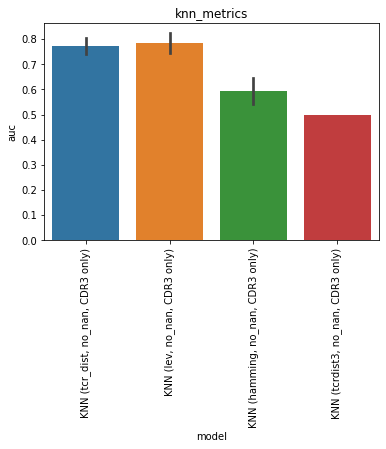

The table this chart was drawn from, first rows:
, model, auc, model_train_nan, imputer, chain, group, seed, epitope, species, train_alpha_only, train_beta_only, train_both, train_non, train_total, test_total, df_size, gene_features, missing_indicator, test_nr, improvement
0, KNN (tcr_dist, no_nan, CDR3 only), 0.7959, False, , both, knn_metrics, 0.0, GILGFVFTL, HomoSapiens, 0.0, 0.0, 18.0, 0.0, 18.0, 108.0, 100.0, , False, 1, 0.02393
1, KNN (tcr_dist, no_nan, CDR3 only), 0.8205, False, , both, knn_metrics, 1.0, GILGFVFTL, HomoSapiens, 0.0, 0.0, 16.0, 0.0, 16.0, 108.0, 100.0, , False, 1, 0.04859
2, KNN (tcr_dist, no_nan, CDR3 only), 0.741, False, , both, knn_metrics, 2.0, GILGFVFTL, HomoSapiens, 0.0, 0.0, 15.0, 0.0, 15.0, 108.0, 100.0, , False, 1, -0.0309
3, KNN (tcr_dist, no_nan, CDR3 only), 0.7333, False, , both, knn_metrics, 3.0, GILGFVFTL, HomoSapiens, 0.0, 0.0, 17.0, 0.0, 17.0, 108.0, 100.0, , False, 1, -0.03866
4, KNN (tcr_dist, no_nan, CDR3 only), 0.769, False, , both, knn_metrics, 4.0, GILGFVFTL, HomoSapiens, 0.0, 0.0, 18.0, 0.0, 18.0, 108.0, 100.0, , False, 1, -0.002966
0, KNN (lev, no_nan, CDR3 only), 0.8383, False, , both, knn_metrics, 0.0, GILGFVFTL, HomoSapiens, 0.0, 0.0, 18.0, 0.0, 18.0, 108.0, 100.0, , False, 2, 0.06634
1, KNN (lev, no_nan, CDR3 only), 0.8031, False, , both, knn_metrics, 1.0, GILGFVFTL, HomoSapiens, 0.0, 0.0, 16.0, 0.0, 16.0, 108.0, 100.0, , False, 2, 0.03117
2, KNN (lev, no_nan, CDR3 only), 0.7916, False, , both, knn_metrics, 2.0, GILGFVFTL, HomoSapiens, 0.0, 0.0, 15.0, 0.0, 15.0, 108.0, 100.0, , False, 2, 0.01962
3, KNN (lev, no_nan, CDR3 only), 0.7179, False, , both, knn_metrics, 3.0, GILGFVFTL, HomoSapiens, 0.0, 0.0, 17.0, 0.0, 17.0, 108.0, 100.0, , False, 2, -0.054
4, KNN (lev, no_nan, CDR3 only), 0.7666, False, , both, knn_metrics, 4.0, GILGFVFTL, HomoSapiens, 0.0, 0.0, 18.0, 0.0, 18.0, 108.0, 100.0, , False, 2, -0.005379
0, KNN (hamming, no_nan, CDR3 only), 0.64, False, , both, knn_metrics, 0.0, GILGFVFTL, HomoSapiens, 0.0, 0.0, 18.0, 0.0, 18.0, 108.0, 100.0, , False, 3, -0.1319
1, KNN (hamming, no_nan, CDR3 only), 0.5, False, , both, knn_metrics, 1.0, GILGFVFTL, HomoSapiens, 0.0, 0.0, 16.0, 0.0, 16.0, 108.0, 100.0, , False, 3, -0.2719
2, KNN (hamming, no_nan, CDR3 only), 0.57, False, , both, knn_metrics, 2.0, GILGFVFTL, HomoSapiens, 0.0, 0.0, 15.0, 0.0, 15.0, 108.0, 100.0, , False, 3, -0.2019
3, KNN (hamming, no_nan, CDR3 only), 0.63, False, , both, knn_metrics, 3.0, GILGFVFTL, HomoSapiens, 0.0, 0.0, 17.0, 0.0, 17.0, 108.0, 100.0, , False, 3, -0.1419
4, KNN (hamming, no_nan, CDR3 only), 0.62, False, , both, knn_metrics, 4.0, GILGFVFTL, HomoSapiens, 0.0, 0.0, 18.0, 0.0, 18.0, 108.0, 100.0, , False, 3, -0.1519
0, KNN (tcrdist3, no_nan, CDR3 only), 0.5, False, , both, knn_metrics, 0.0, GILGFVFTL, HomoSapiens, 0.0, 0.0, 18.0, 0.0, 18.0, 108.0, 100.0, , False, 4, -0.2719
1, KNN (tcrdist3, no_nan, CDR3 only), 0.5, False, , both, knn_metrics, 1.0, GILGFVFTL, HomoSapiens, 0.0, 0.0, 16.0, 0.0, 16.0, 108.0, 100.0, , False, 4, -0.2719
2, KNN (tcrdist3, no_nan, CDR3 only), 0.5, False, , both, knn_metrics, 2.0, GILGFVFTL, HomoSapiens, 0.0, 0.0, 15.0, 0.0, 15.0, 108.0, 100.0, , False, 4, -0.2719
3, KNN (tcrdist3, no_nan, CDR3 only), 0.5, False, , both, knn_metrics, 3.0, GILGFVFTL, HomoSapiens, 0.0, 0.0, 17.0, 0.0, 17.0, 108.0, 100.0, , False, 4, -0.2719
4, KNN (tcrdist3, no_nan, CDR3 only), 0.5, False, , both, knn_metrics, 4.0, GILGFVFTL, HomoSapiens, 0.0, 0.0, 18.0, 0.0, 18.0, 108.0, 100.0, , False, 4, -0.2719
